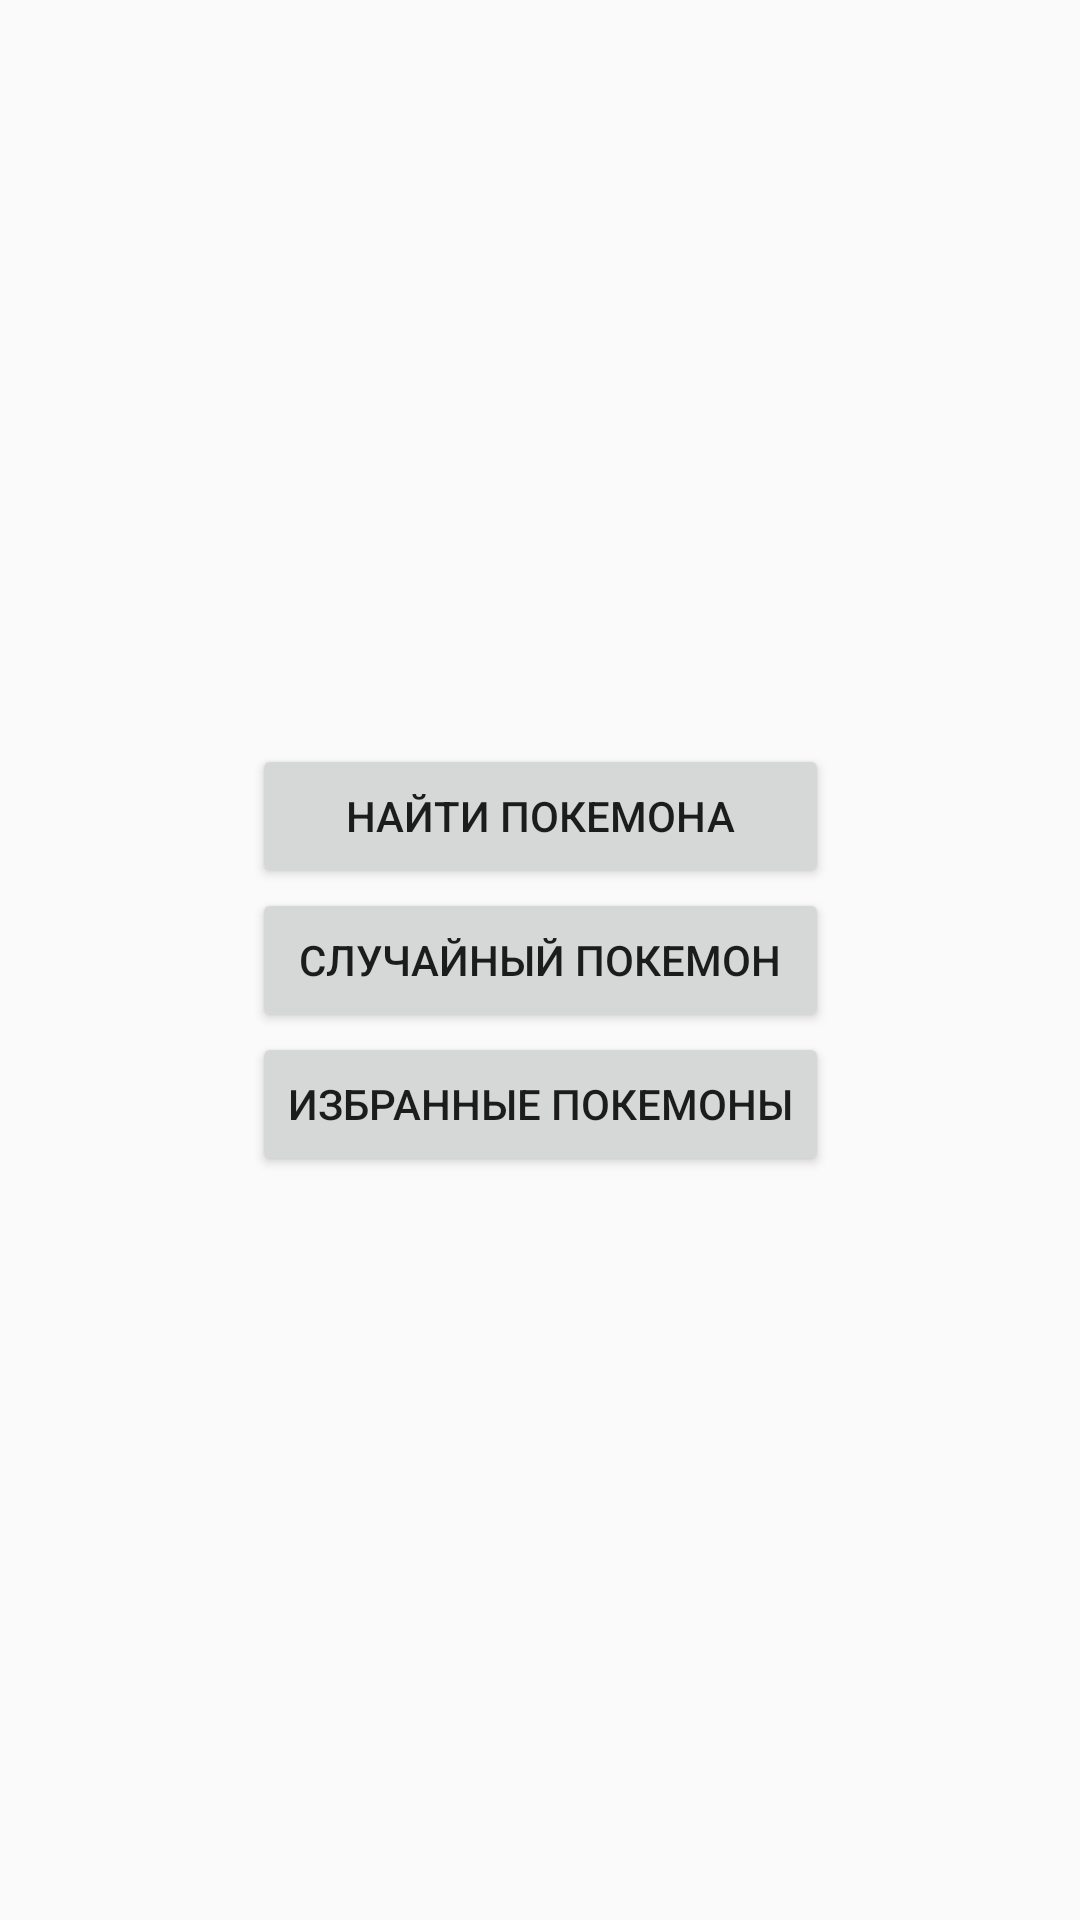

The Android layout XML behind this screen, and the referenced resources:
<!-- AndroidManifest.xml: application theme AppTheme -->
<!-- res/layout/fragment_main.xml -->
<?xml version="1.0" encoding="utf-8"?>
<androidx.constraintlayout.widget.ConstraintLayout xmlns:android="http://schemas.android.com/apk/res/android"
                                                   xmlns:tools="http://schemas.android.com/tools"
                                                   xmlns:app="http://schemas.android.com/apk/res-auto"
                                                   android:layout_width="match_parent"
                                                   android:layout_height="match_parent"
                                                   tools:context=".view.fragment.MainFragment">

    <LinearLayout
            android:layout_width="wrap_content"
            android:layout_height="wrap_content"
            android:orientation="vertical"
            app:layout_constraintTop_toTopOf="parent"
            app:layout_constraintBottom_toBottomOf="parent"
            app:layout_constraintLeft_toLeftOf="parent"
            app:layout_constraintRight_toRightOf="parent"
            android:padding="5dp">

        <Button android:id="@+id/btnSearch"
                android:text="@string/search_pokemon"
                android:layout_width="match_parent"
                android:layout_height="wrap_content"
                app:layout_constraintTop_toTopOf="parent"
                app:layout_constraintBottom_toTopOf="@+id/btnRandom"/>

        <Button android:id="@+id/btnRandom"
                android:text="@string/random_pokemon"
                android:layout_width="match_parent"
                android:layout_height="wrap_content"
                app:layout_constraintTop_toBottomOf="@id/btnSearch"
                app:layout_constraintBottom_toTopOf="@+id/btnFavorites"/>

        <Button android:id="@+id/btnFavorites"
                android:text="@string/favorite_pokemones"
                android:layout_width="match_parent"
                android:layout_height="wrap_content"
                app:layout_constraintTop_toBottomOf="@id/btnRandom"
                app:layout_constraintBottom_toBottomOf="parent"/>

    </LinearLayout>


</androidx.constraintlayout.widget.ConstraintLayout>
<!-- resources referenced by this layout -->
<resources>
  <string name="favorite_pokemones">Избранные покемоны</string>
  <string name="random_pokemon">Случайный покемон</string>
  <string name="search_pokemon">Найти покемона</string>
  <style name="AppTheme" parent="Theme.AppCompat.Light.DarkActionBar">
          
          <item name="colorPrimary">@color/colorPrimary</item>
          <item name="colorPrimaryDark">@color/colorPrimaryDark</item>
          <item name="colorAccent">@color/colorAccent</item>
      </style>
  <color name="colorPrimary">#FFC107</color>
  <color name="colorPrimaryDark">#FF9800</color>
  <!-- not gathered from this repository: default colours our renderer supplied (Android Studio template values) -->
  <color name="colorAccent">#FF03DAC5</color>
</resources>
